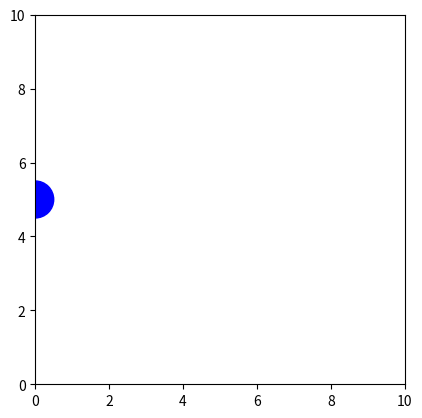

This chart was generated by the following Python code:
import numpy as np
import matplotlib.pyplot as plt
import matplotlib.animation as animation
fig, ax = plt.subplots()
ax.set_aspect('equal') 
ax.axis([0, 10, 0, 10]) 
circle = plt.Circle((5, 5), 0.5, color='blue')
ax.add_patch(circle)
def init():
    """Initializes the circle position."""
    circle.set_center((0, 5))
    return circle,
def animate(i):
    """
    Updates the circle's center for each frame.
    i goes from 0 to 100 (based on frames=100)
    """
    x = i * 0.1  
    y = 5 + np.sin(i * 0.2) 
    circle.set_center((x, y))
    return circle,
ani = animation.FuncAnimation(
    fig,                 
    animate,                 
    init_func=init,      
    frames=100,          
    interval=30,         
    blit=True            
)
plt.show()
